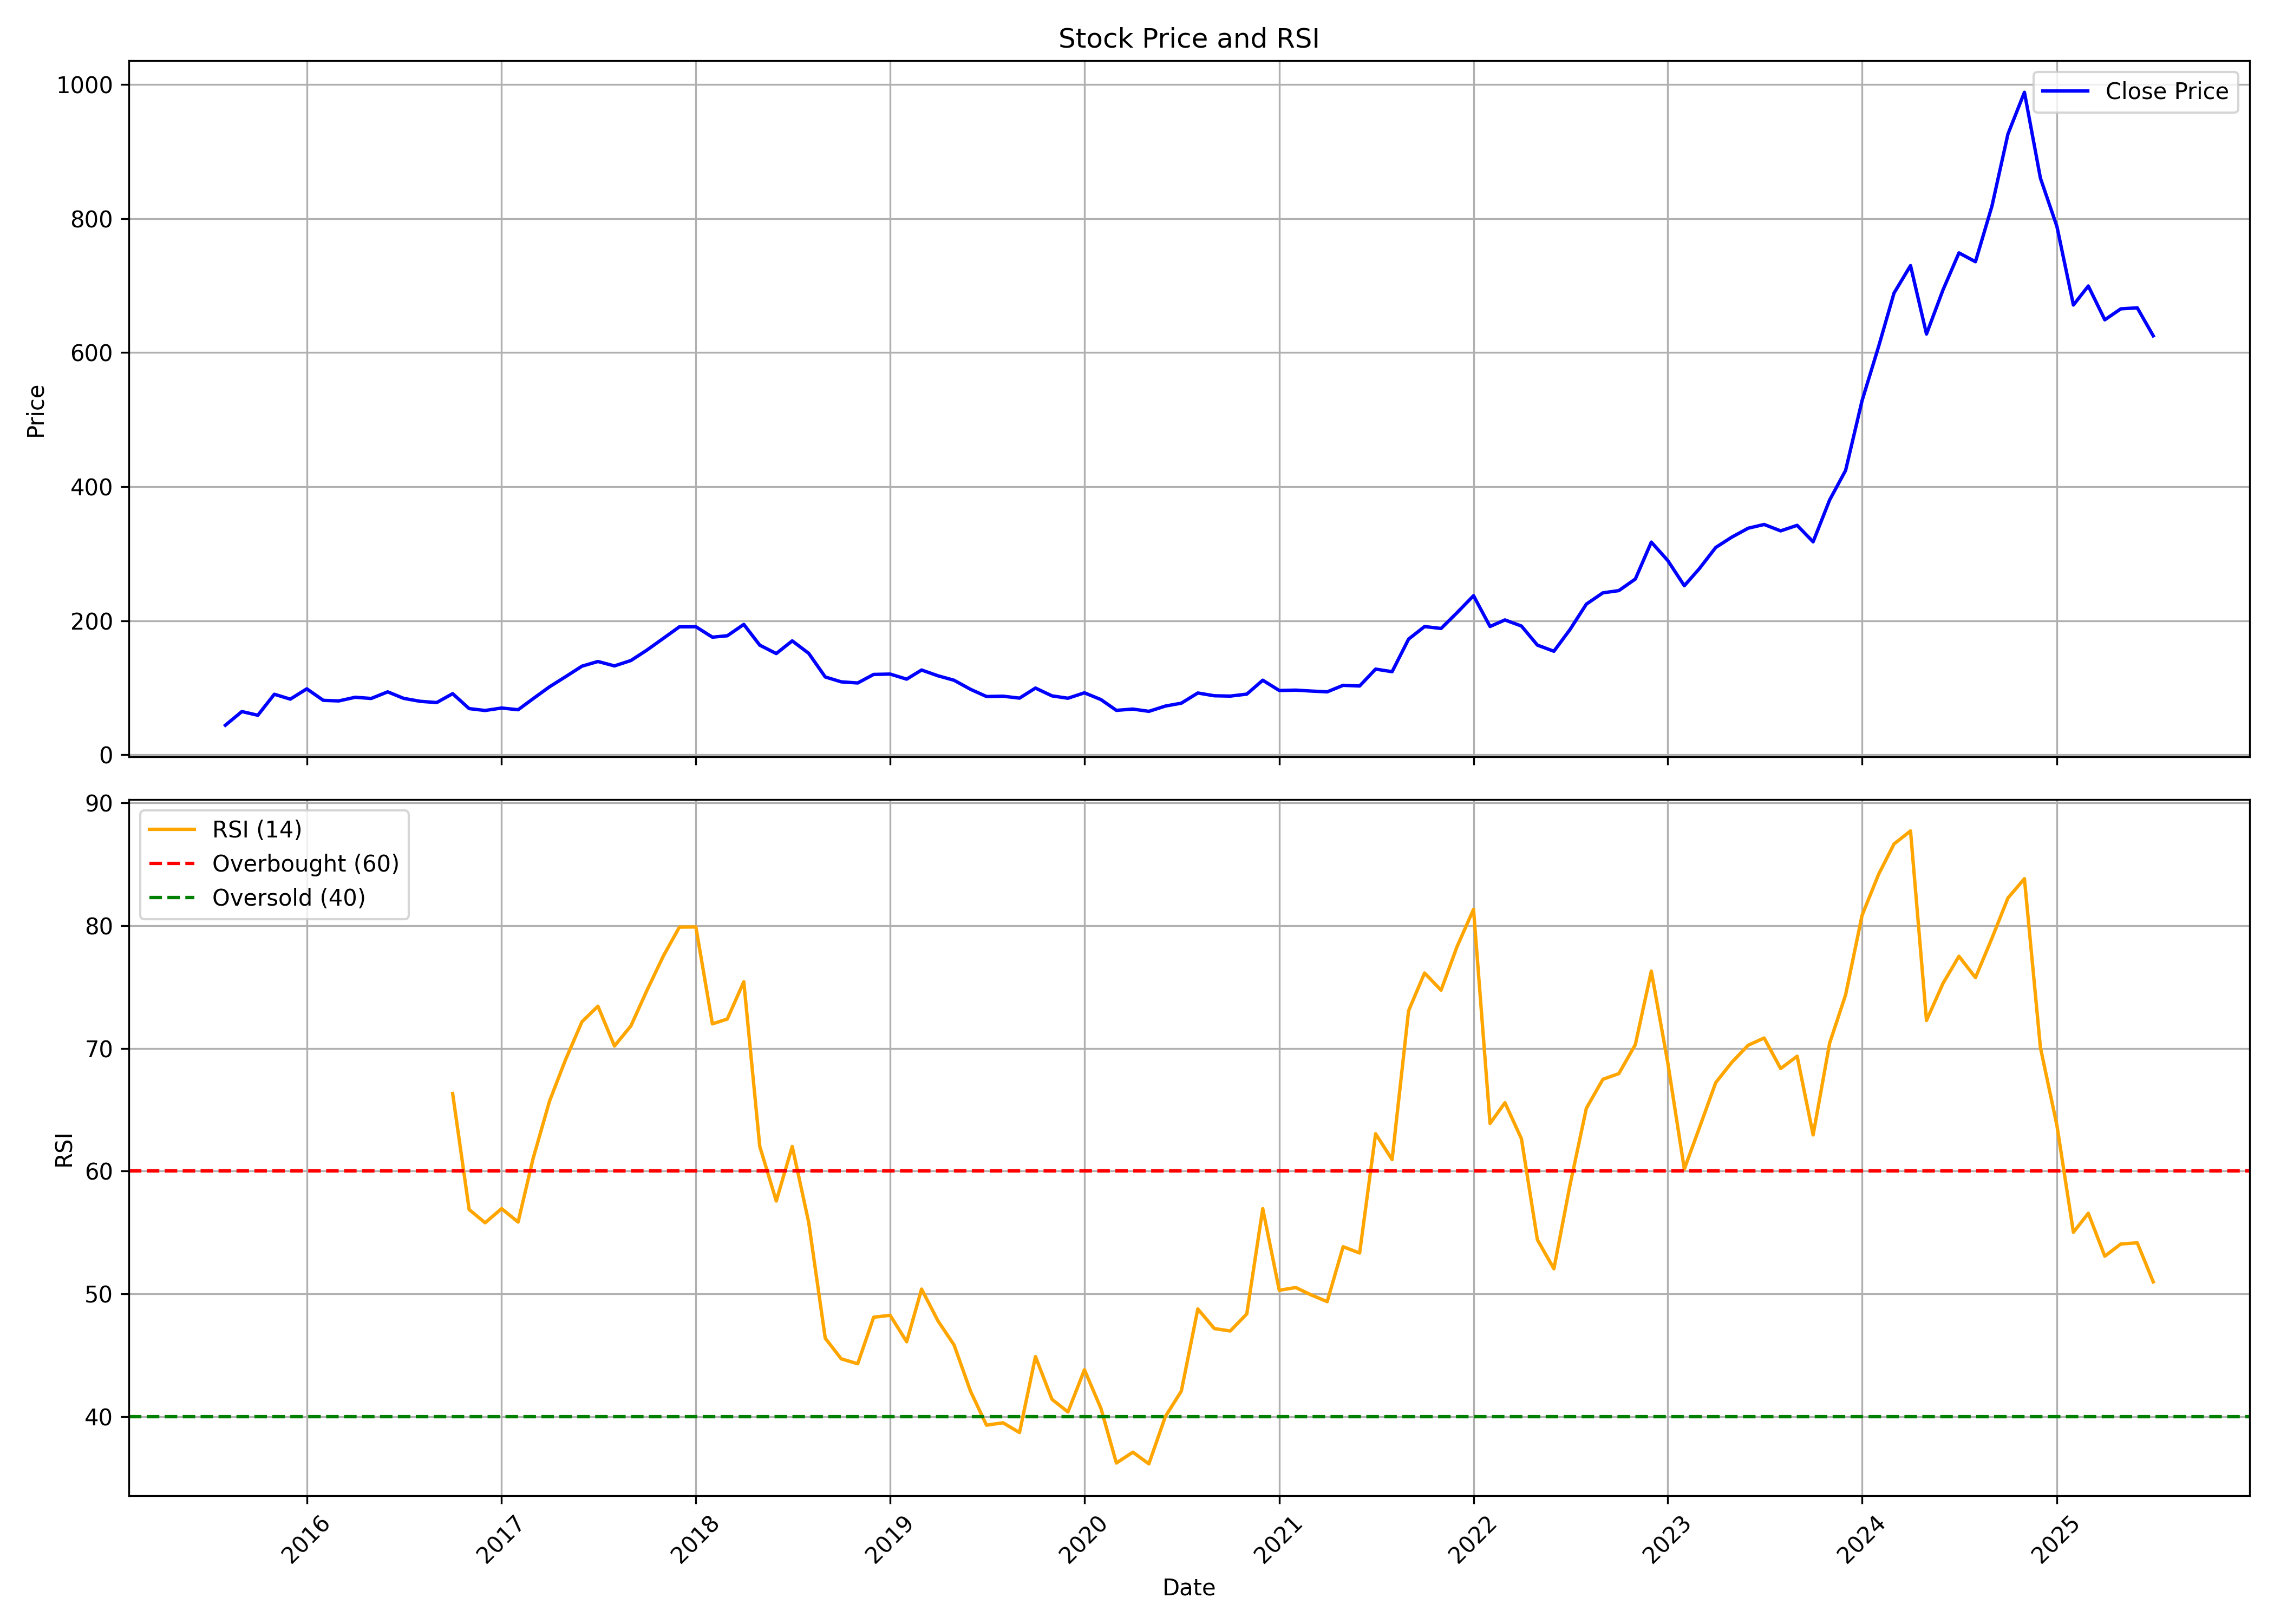

The data file committed next to this chart (first rows):
, date, symbol, open, high, low, close, volume, rsi
0, 2015-08-01, ARVSMART, 54.17, 54.17, 44.17, 44.17, 15427, 
1, 2015-09-01, ARVSMART, 41.99, 64.56, 26.43, 64.56, 11522254, 
2, 2015-10-01, ARVSMART, 67.75, 77.31, 58.61, 59.05, 6222932, 
3, 2015-11-01, ARVSMART, 59.92, 96.06, 57.02, 90.36, 3784485, 
4, 2015-12-01, ARVSMART, 93.07, 98.19, 76.35, 83.06, 1870617, 
5, 2016-01-01, ARVSMART, 86.69, 127.2, 85.04, 98.43, 2790404, 
6, 2016-02-01, ARVSMART, 95.67, 108.4, 64.75, 81.28, 2010659, 
7, 2016-03-01, ARVSMART, 84.46, 89.59, 73.54, 80.41, 1043528, 
8, 2016-04-01, ARVSMART, 84.61, 93.94, 79.73, 85.87, 838542, 
9, 2016-05-01, ARVSMART, 85.19, 104, 79.25, 84.08, 5592629, 
10, 2016-06-01, ARVSMART, 85.04, 99.35, 76.54, 93.94, 2500021, 
11, 2016-07-01, ARVSMART, 94.56, 95.19, 83.45, 84.22, 1011840, 
12, 2016-08-01, ARVSMART, 84.13, 87.94, 76.59, 79.83, 1356041, 
13, 2016-09-01, ARVSMART, 81.08, 85.29, 75.57, 77.99, 1648484, 
14, 2016-10-01, ARVSMART, 76.44, 100.9, 76.44, 91.23, 5709561, 66.32
15, 2016-11-01, ARVSMART, 92.29, 92.63, 58.03, 68.95, 1264350, 56.86
16, 2016-12-01, ARVSMART, 67.84, 70.55, 62, 66.15, 609867, 55.78
17, 2017-01-01, ARVSMART, 66.1, 75.38, 65.72, 69.82, 598251, 56.93
18, 2017-02-01, ARVSMART, 69.87, 72.09, 64.94, 67.26, 729817, 55.84
19, 2017-03-01, ARVSMART, 67.31, 85.72, 66.68, 83.64, 1883566, 61
20, 2017-04-01, ARVSMART, 84.08, 110.6, 83.45, 101.5, 2720672, 65.69
21, 2017-05-01, ARVSMART, 101.5, 130.5, 101.3, 116.5, 3360015, 69.06
22, 2017-06-01, ARVSMART, 116.5, 145.8, 112.8, 132.3, 3572767, 72.17
23, 2017-07-01, ARVSMART, 132.4, 147.3, 131.5, 139.2, 1721818, 73.43
24, 2017-08-01, ARVSMART, 139.7, 145, 116, 132.6, 852447, 70.19
25, 2017-09-01, ARVSMART, 132.4, 167.6, 130.5, 140.7, 3123934, 71.84
26, 2017-10-01, ARVSMART, 140.7, 166.8, 137.1, 156.2, 1419591, 74.72
27, 2017-11-01, ARVSMART, 156.3, 190.7, 141.1, 173.8, 4920312, 77.54
28, 2017-12-01, ARVSMART, 175.8, 201.4, 163.1, 190.9, 2513981, 79.88
29, 2018-01-01, ARVSMART, 192, 229.6, 185.6, 191, 3058074, 79.89
30, 2018-02-01, ARVSMART, 194.6, 199, 164.3, 175.5, 629023, 72
31, 2018-03-01, ARVSMART, 176.5, 186.5, 150.8, 177.6, 762031, 72.39
32, 2018-04-01, ARVSMART, 175.6, 200, 173, 194.5, 609760, 75.43
33, 2018-05-01, ARVSMART, 194.5, 204.9, 160.7, 163.6, 707383, 62.01
34, 2018-06-01, ARVSMART, 163.3, 170.6, 140.4, 151.1, 557539, 57.56
35, 2018-07-01, ARVSMART, 151.7, 174.9, 147, 170, 327252, 62
36, 2018-08-01, ARVSMART, 169.1, 173.8, 148.8, 151.3, 292066, 55.8
37, 2018-09-01, ARVSMART, 150.3, 152.9, 110.2, 116.2, 494508, 46.38
38, 2018-10-01, ARVSMART, 116, 125.6, 98.57, 108.9, 474126, 44.69
39, 2018-11-01, ARVSMART, 107.8, 119.8, 103.4, 107.2, 209078, 44.29
40, 2018-12-01, ARVSMART, 105.8, 141.1, 98.82, 119.9, 2004390, 48.08
41, 2019-01-01, ARVSMART, 119.9, 134.1, 109.9, 120.5, 670072, 48.24
42, 2019-02-01, ARVSMART, 121.5, 126.4, 104.1, 112.9, 457254, 46.08
43, 2019-03-01, ARVSMART, 114.5, 132.4, 112.9, 126.5, 769929, 50.38
44, 2019-04-01, ARVSMART, 126.6, 133.4, 116, 117.9, 310677, 47.78
45, 2019-05-01, ARVSMART, 117.9, 120.8, 102.4, 111.2, 444547, 45.83
46, 2019-06-01, ARVSMART, 110.2, 114, 93.84, 97.7, 478229, 42.05
47, 2019-07-01, ARVSMART, 100.5, 102.4, 83.21, 86.98, 335828, 39.29
48, 2019-08-01, ARVSMART, 86.92, 92.03, 80.68, 87.46, 239120, 39.48
49, 2019-09-01, ARVSMART, 87.46, 97.13, 81.52, 84.56, 214934, 38.68
50, 2019-10-01, ARVSMART, 85.4, 102.6, 69.14, 99.59, 416398, 44.88
51, 2019-11-01, ARVSMART, 100.6, 103.1, 84.61, 87.95, 204118, 41.39
52, 2019-12-01, ARVSMART, 86.67, 91.73, 78.18, 84.41, 201447, 40.36
53, 2020-01-01, ARVSMART, 86.03, 108.9, 82.99, 92.52, 1073596, 43.8
54, 2020-02-01, ARVSMART, 92.42, 96.25, 79.01, 82.4, 371867, 40.65
55, 2020-03-01, ARVSMART, 82.11, 91.34, 62.36, 66.34, 687996, 36.2
56, 2020-04-01, ARVSMART, 66.05, 74.54, 60.2, 68.26, 1600318, 37.08
57, 2020-05-01, ARVSMART, 68.26, 76.07, 59.42, 64.87, 1297465, 36.13
58, 2020-06-01, ARVSMART, 66.39, 87.85, 63.84, 72.73, 5119453, 39.99
59, 2020-07-01, ARVSMART, 72.97, 99.49, 71.11, 77.05, 10596547, 42.06
... 60 more rows
